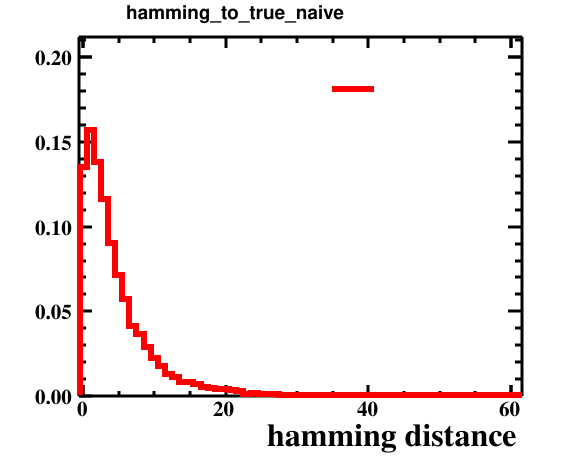

The file beside this chart, header and first rows:
bin_low_edge, contents, xtitle, binlabel
-1.5, 0.0, hamming distance, 
-0.5, 0.1353, hamming distance, 
0.5, 0.1568, hamming distance, 
1.5, 0.138, hamming distance, 
2.5, 0.1164, hamming distance, 
3.5, 0.0904, hamming distance, 
4.5, 0.0716, hamming distance, 
5.5, 0.0575, hamming distance, 
6.5, 0.0415, hamming distance, 
7.5, 0.0367, hamming distance, 
8.5, 0.029, hamming distance, 
9.5, 0.0225, hamming distance, 
10.5, 0.018, hamming distance, 
11.5, 0.0132, hamming distance, 
12.5, 0.0111, hamming distance, 
13.5, 0.0084, hamming distance, 
14.5, 0.0084, hamming distance, 
15.5, 0.0071, hamming distance, 
16.5, 0.0054, hamming distance, 
17.5, 0.0048, hamming distance, 
18.5, 0.0042, hamming distance, 
19.5, 0.0042, hamming distance, 
20.5, 0.0036, hamming distance, 
21.5, 0.0029, hamming distance, 
22.5, 0.0014, hamming distance, 
23.5, 0.002, hamming distance, 
24.5, 0.0015, hamming distance, 
25.5, 0.001, hamming distance, 
26.5, 0.001, hamming distance, 
27.5, 0.0008, hamming distance, 
28.5, 0.0007, hamming distance, 
29.5, 0.0004, hamming distance, 
30.5, 0.0007, hamming distance, 
31.5, 0.0006, hamming distance, 
32.5, 0.0006, hamming distance, 
33.5, 0.0002, hamming distance, 
34.5, 0.0, hamming distance, 
35.5, 0.0004, hamming distance, 
36.5, 0.0003, hamming distance, 
37.5, 0.0004, hamming distance, 
38.5, 9.999999747378752e-05, hamming distance, 
39.5, 0.0, hamming distance, 
40.5, 0.0, hamming distance, 
41.5, 9.999999747378752e-05, hamming distance, 
42.5, 0.0, hamming distance, 
43.5, 9.999999747378752e-05, hamming distance, 
44.5, 0.0, hamming distance, 
45.5, 9.999999747378752e-05, hamming distance, 
46.5, 0.0, hamming distance, 
47.5, 0.0, hamming distance, 
48.5, 9.999999747378752e-05, hamming distance, 
49.5, 0.0, hamming distance, 
50.5, 0.0, hamming distance, 
51.5, 0.0002, hamming distance, 
52.5, 9.999999747378752e-05, hamming distance, 
53.5, 0.0, hamming distance, 
54.5, 0.0, hamming distance, 
55.5, 0.0, hamming distance, 
56.5, 0.0, hamming distance, 
57.5, 0.0, hamming distance, 
... 4 more rows
